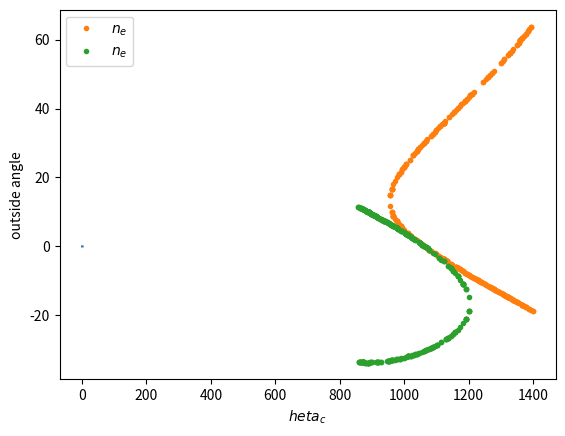

This figure's Python source:

# -*- coding: utf-8 -*-
"""
Created on Tue May  2 12:08:47 2023

[redacted]
"""

import numpy as np
import math as mt
import matplotlib.pyplot as plt
from scipy.optimize import fsolve




lp = 532
l1 = lp*2
L = 1E-3

"VURQEF"
# selle =[1.939257624156827 ,0.0046201733565161655 ,134742.8486912627,0.33491150572064055 ,58887.39779184338]
# sello =[2.1475021915246852,0.053489472771176425,123809.63532074595,1.0018224278971701,61503.94989289683]

"ONOCOL01"

# selle =[2.1334087182826034  ,0.020186114832955425 , 141599.75428975158 ,
#         0.623776906026098,74386.52334436034]

# sello =[2.0176250569716565,0.7576661886990735,74373.12169702443,
#         0.021079767099701188 , 140557.65756427593]

"DIXWAJ"

# selle =[1.7783232373198676, 0.5722653646923247, 33446.38215349205 
#         ,0.022346399310137197, 111995.3093201559]

# sello =[1.8947691941920024, 0.6359258224174567, 43593.62331052622 ,
#         0.019881239623018326, 115897.98846865435]


"EGIKUB02-positive"

# selle =[28.58361934928793, 4.678281989258097 ,38777.47397406969, -29.859470549741367, 3901.777720512696]
# sello =[2.1247034822538793, 1.3479529974292561, 64271.73803350773, -0.7838555650189348, 64271.44937753851]


"SAQFUM"

# selle =[1.7904651598466805, 0.05460624769454377, 91607.55007814994, 0.8105872457802059, 39695.810041926314]
# sello =[2.010363328440273, 0.017750282020272998, 103541.8012539858, 0.9268891080565168, 52126.34901563138]


"IMIDZB01"


# selle =[1.6409276310876717, 0.03223158698506867, 65442.877713637296, 0.8306185154607646, 30955.348304207553]
# sello =[1.626875367720352, 0.027472717394730794, 66000.34486210723, 0.7713644531266042, 31002.003558130426]



"JETVOW "

# selle =[1.6151557699503352, 6.797047775595605, 147256.52157161472, -6.599881633983939,  147256.54568566725]
# sello =[37.7792828639067, -28.04335554516492, -1398.2030108441538, -8.068648554586543, -1399.8726462146058]


"SAQFUM"

# selle =[1.7904651598466805, 0.05460624769454377, 91607.55007814994, 0.8105872457802059, 39695.810041926314]
# sello =[2.010363328440273, 0.017750282020272998, 103541.8012539858, 0.9268891080565168, 52126.34901563138]

"HUTZAX01"
# selle =[1.9506247077249423, 0.04715137705501194, 147125.72469734427, 0.736156281563366, 73069.18124700317]
# sello =[1.8316125123106444, 0.03563666377502507, 146407.9011037287, 0.5380899588668341, 72323.59799735252]

"QAMFUF01"

# selle =[2.3297071434970777, 0.7631669713632797, 111356.41996754002, 0.013660312816163625, 234959.3759941976]
# sello =[2.2616312803445866, 0.712052892644223, 99894.22143037003, 0.020050265286093865, 226021.8058987032]


"BEKVOD"

# sello =[1.7373525060510397 ,0.06638627242955507, 94306.0064712162, 0.8939868395752323, 34981.736334657595]
# selle =[1.6981678862394916, 0.9435479433377625, 39007.615296841956, 0.08072651809788102, 95789.49430925158]


"WUJFOW"

# selle =[1.4989126755382198, 0.051375768726868755, 52057.87427313697, 1.0679062576555514,     17915.35072299919]
# sello =[1.5063880234757272, 0.059630633594892554, 52080.607237671225, 1.1375069884991353, 18094.6677718929]

# "ECIWAO2"
# name = "ECIWAO2"
# nx = [2.244749370863437, 0.021210878841035327, 249271.630840839, 1.341788542915219, 103697.67847428357]
# ny = [2.2674359820805026, 0.7305737041835006, 93026.7459292061, 0.007188263486725759, 275317.1249668403]
# nz = [1.9356230815936633, 0.647391916399499, 92131.90208764428, 0.015243093049533935, 245775.80021589616]


# sello =[2.244749370863437, 0.021210878841035327, 249271.630840839, 1.341788542915219, 103697.67847428357]
# selle = [1.9356230815936633, 0.647391916399499, 92131.90208764428, 0.015243093049533935, 245775.80021589616]



# "RUVBAN"
# name="RUVBAN"
# nx = [1.890485989527627, 0.445934354674558, 51617.383906844494, 0.011347944387600846, 134111.93539515167]
# ny = [2.1167613266381378, 1.0476944643598867, 60670.54013015806, 0.027403703050539584, 127971.86535946309]
# nz = [2.169642433924311, 1.0863421247626117, 65076.08574104012, 0.030305414019025347, 129218.10091242459]


# sello = [2.169642433924311, 1.0863421247626117, 65076.08574104012, 0.030305414019025347, 129218.10091242459]
# selle = [1.890485989527627, 0.445934354674558, 51617.383906844494, 0.011347944387600846, 134111.93539515167]

"AQOROP2"
name = "AQOROP2"

nx = [2.802842361442532, 0.004111349599221632, 259263.48638758608, 1.6668444730363403, 119747.7488400518]
ny = [2.311600808110341, 0.6547201800991022, 99024.0849514373, 0.007641837600799524, 260078.63920492862]
nz = [2.2466349992326973, 0.5306358571265285, 86212.66806255151, 0.005643573472296574, 263802.34610423766]

sello = [2.802842361442532, 0.004111349599221632, 259263.48638758608, 1.6668444730363403, 119747.7488400518]
selle = [2.2466349992326973, 0.5306358571265285, 86212.66806255151, 0.005643573472296574, 263802.34610423766]


"MOFTIL2"
name = "MOFTIL2"
nx = [1.7989663052680425, 0.5604479801909195, 99824.63793504509, 1.3144374332355626, 37961.82879291918]
ny = [1.7399916301454426, 0.26285885704236384, 106041.41806049037, 0.9907409494670057, 36163.86127135452]
nz = [1.6482007420228795, 0.1728575560603238, 102104.2784739305, 0.9919406829003953, 27910.40849062094]     
 
# selle = [1.7989663052680425, 0.5604479801909195, 99824.63793504509, 1.3144374332355626, 37961.82879291918]
# sello = [1.6482007420228795, 0.1728575560603238, 102104.2784739305, 0.9919406829003953, 27910.40849062094]

"MIRO101"
# name = 'MIRO101'
# sello =[2.1078,2.5100E-2,1.41489044E5,1.0871,5.62150205E4]
# selle =[1.7833 ,8.9000E-3,1.44323712E5,3.6470E-1,4.96202890E4]


"""MIRO102"""
# name = 'MIRO102'
# sello =[2.1385,1.1527,4.77658824E4,7.6600E-2,1.16666067E5]
# selle =[1.7890 ,5.0300E-2,1.07012455E5,7.4320E-1,3.58417385E4]

"MIRO-103"
# name = 'MIRO103'
# sello =[1.9010,5.1430E-1,5.12308938E4,4.0800E-2,1.57385759E5]
# selle =[2.0731 ,1.2882,5.76235328E4,1.0700E-2,1.59071640E5]


# lam_p= np.linspace(600,1400,num=500)
# lam_t = float(532)


    
def Sell(l, A, B1, C1, B2, C2):
    return mt.sqrt(((A)+(((l**2)*B1)/((l**2)-C1))+(((l**2)*B2)/((l**2)-C2))))









no = Sell(lp,*sello)
ne = Sell(lp,*selle)

if no > ne:
    type_ = 'negative' 
elif ne > no:
    type_ = 'positive'
     
    
def neff(lam,ang):
    no = Sell(lam,*sello)
    ne = Sell(lam,*selle)
    a = np.cos(ang)**2 / (no*no)
    b = np.sin(ang)**2 / (ne*ne)
    nef = np.sqrt(1/(a+b))
    return nef


def f(x,l_p,l_e,a_c):
    l_o = l_e*l_p/(l_e-l_p)
    if type_=='negative':
        kp = 2*mt.pi*neff(l_p,a_c)/(l_p)
        ko = 2*mt.pi*Sell(l_o,*sello)/(l_o)
        ke = 2*mt.pi*neff(l_e,a_c-x[1])/(l_e)
    if type_=='positive':
        kp = 2*mt.pi*Sell(l_p,*sello)/(l_p)
        ko = 2*mt.pi*Sell(l_o,*sello)/(l_o)
        ke = 2*mt.pi*neff(l_e,a_c-x[1])/(l_e)
        
    A = ke*np.cos(x[1])+ko*np.cos(x[0])-kp
    B = ke*np.sin(x[1])+ko*np.sin(x[0])
    return A,B


phi = np.linspace(0,mt.pi/2,10000)
val_1 = []
val_=[]
phi_ = []
for a in range(len(phi)):
    val = np.sum(np.abs(f([0,0],lp,l1,phi[a])))
    val_1.append(val)
    if val<10000:
        val_.append(val)
        phi_.append(phi[a])
plt.plot(phi_,val_)
plt.xlabel('$\Theta_c$')
plt.ylabel('$\Delta k$')

        
plt.show()
i = np.argmin(val_)
a_c = phi_[i]



lam=np.linspace(850, 1400, num=100)


anoo=[]
aneo=[]
lae=[]
lao=[]
k_=[]  
l=0

for a in range(len(lam)):
    l_o= lam[a] * lp / (lam[a] - lp)

    result=1
    b=-mt.pi
    ano_o=[]
    ane_o=[]
    la_e=[]
    la_o=[]
    results=[]
    cod=[]
    k_=[]
    while b<mt.pi:

        x= fsolve(f,[-b,b],args=(lp,lam[a],a_c),xtol=1E-8)
        result= f(x,lp,lam[a],a_c)
        b= b+mt.pi/(180)
        k=0
        # if b>-1*mt.pi/(250) and f==0:
        #     b=1*mt.pi/(250)
        #     f=1
        if np.linalg.norm(result)<1e-7 and abs(neff(lam[a],a_c-x[0]) * np.sin(x[0]))<=1 and abs((l_o/lam[a])*neff(lam[a],a_c-x[0])  * np.sin(x[1]))<=1:
            results.append(abs(sum(result)))
            ao_e = mt.asin(neff(lam[a],a_c-x[1]) * np.sin(x[1]))
            ao_e = ao_e * 180 / np.pi
                
            ao_o=mt.asin(Sell(l_o,*sello)*mt.sin(x[0]))
            ao_o = ao_o * 180 / np.pi
            ano_o.append(ao_o)
            ane_o.append(ao_e)
            la_e.append(lam[a])
            la_o.append(l_o)
            k=1
        k_.append(k)
        
        
                
    h=sorted(results)
    for a in range(len(results)):
        if h[0]==results[a] or h[1]==results[a]:
            anoo.append(ano_o[a])
            aneo.append(ane_o[a])
            lae.append(la_e[a])
            lao.append(la_o[a])
        
        
plt.plot(lae,aneo,".",label='$n_e$')
plt.plot(lao,anoo,".",label='$n_e$')
plt.xlabel('$\theta_c$')
plt.ylabel('outside angle')
plt.legend()
        